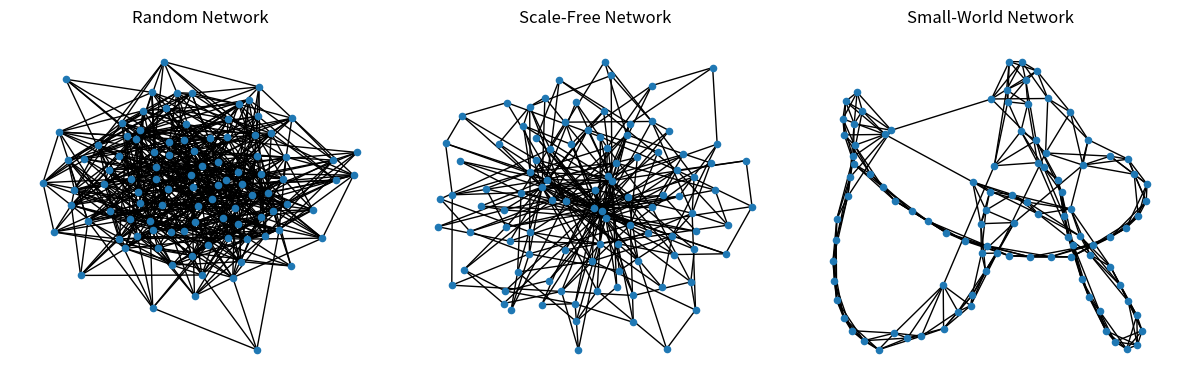

Recreate this plot in Python.
import networkx as nx
import matplotlib.pyplot as plt

N = 100
K = 6

# Random
G_random = nx.gnm_random_graph(N, N*K)

# Scale free
G_sf = nx.barabasi_albert_graph(N, 3)

# Small world
G_sw = nx.watts_strogatz_graph(N, K, 0.02)

fig, axs = plt.subplots(1,3, figsize=(12,4))

nx.draw(G_random, node_size=20, ax=axs[0])
axs[0].set_title("Random Network")

nx.draw(G_sf, node_size=20, ax=axs[1])
axs[1].set_title("Scale-Free Network")

nx.draw(G_sw, node_size=20, ax=axs[2])
axs[2].set_title("Small-World Network")

plt.tight_layout()
plt.savefig("network_topologies.png", dpi=300)
